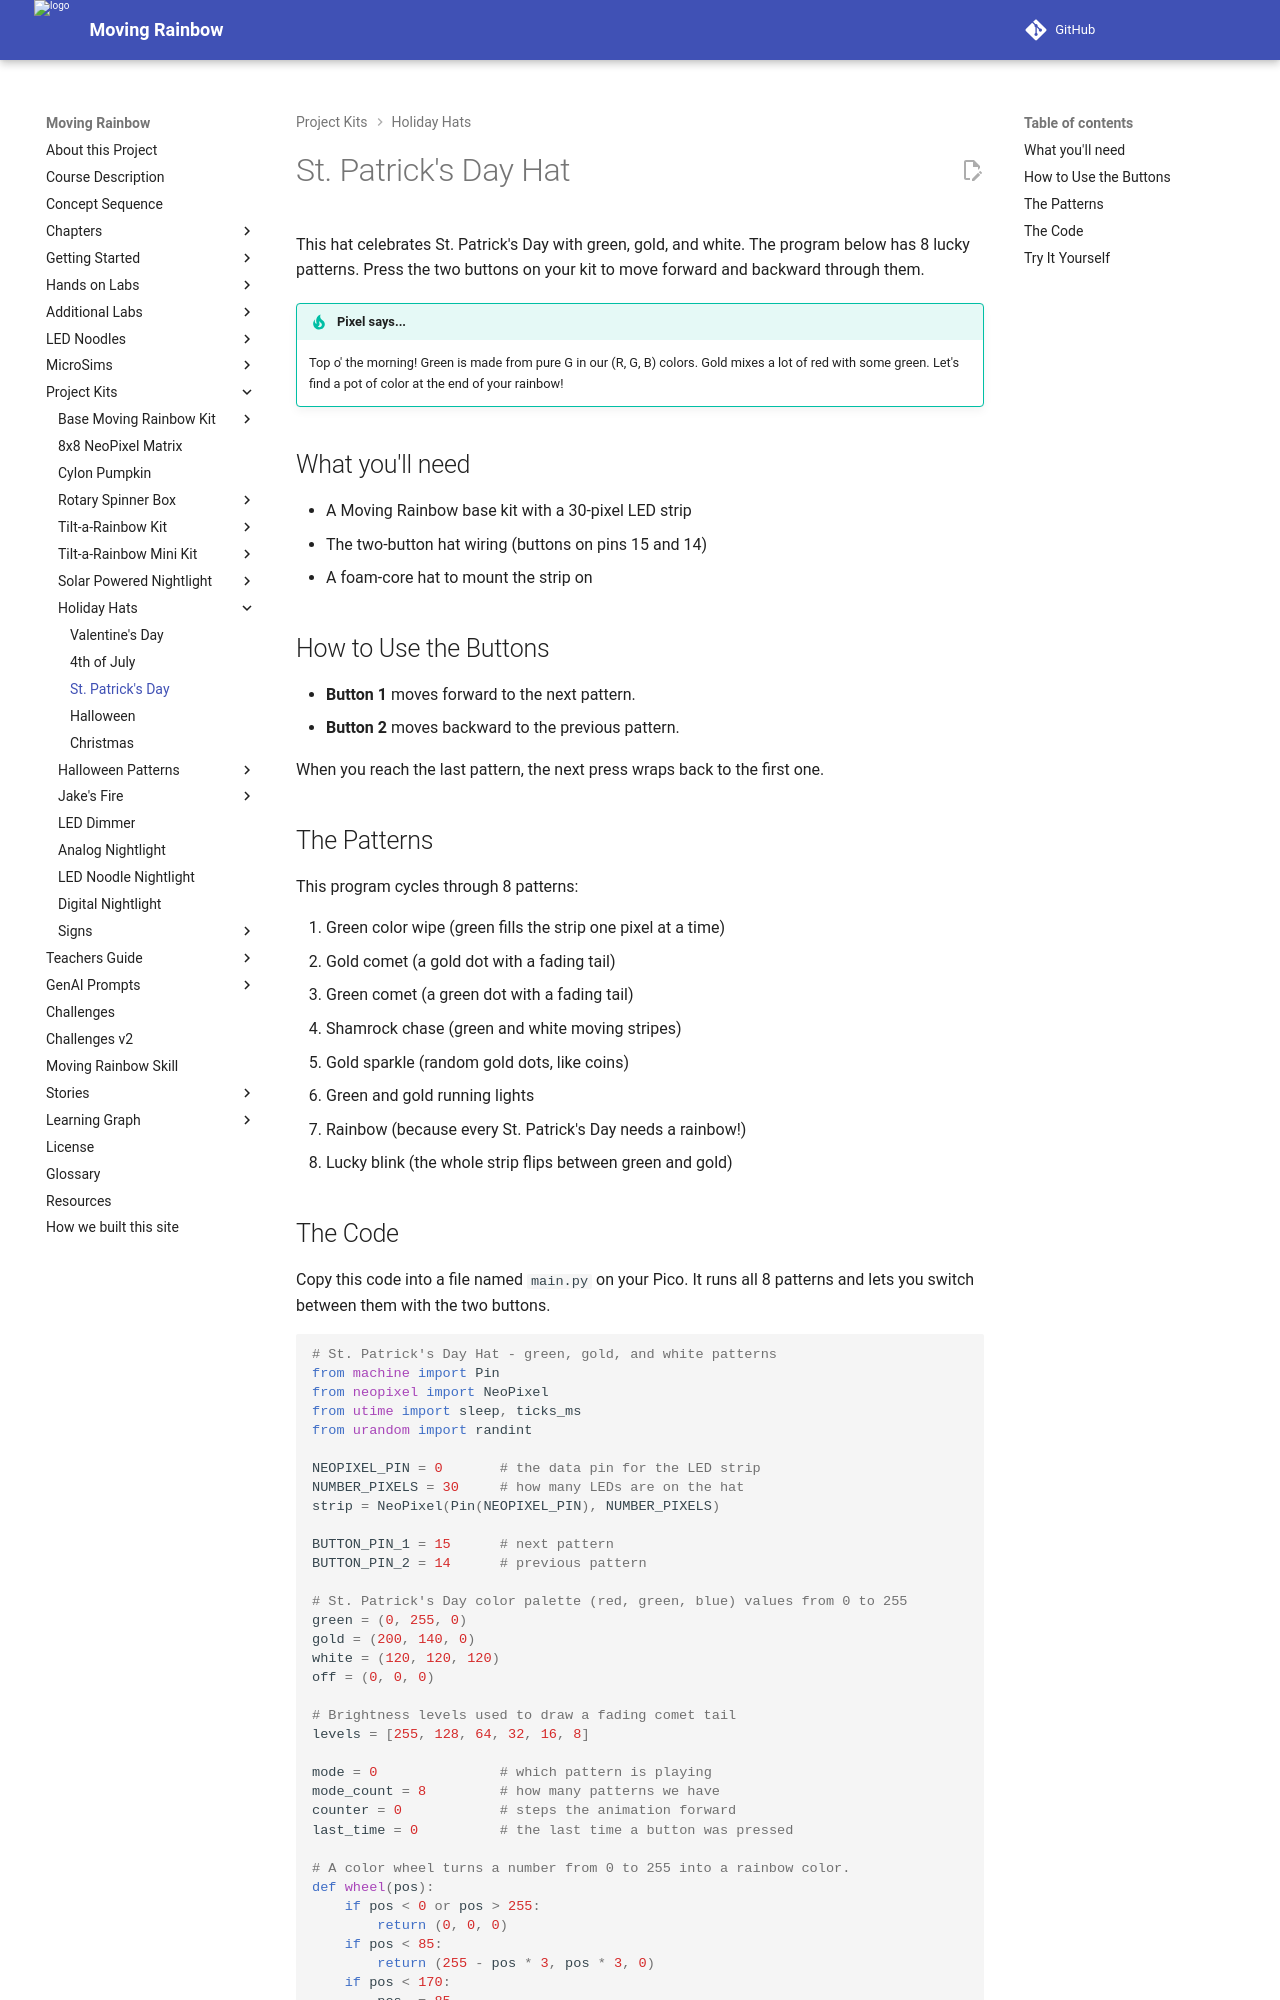

repository: dmccreary/moving-rainbow · page: kits/holiday-hats/st-patricks-day/index.html · generator: mkdocs

# St. Patrick's Day Hat

This hat celebrates St. Patrick's Day with green, gold, and white.
The program below has 8 lucky patterns. Press the two buttons on your
kit to move forward and backward through them.

!!! tip "Pixel says..."
    Top o' the morning! Green is made from pure G in our (R, G, B)
    colors. Gold mixes a lot of red with some green. Let's find a
    pot of color at the end of your rainbow!

## What you'll need

- A Moving Rainbow base kit with a 30-pixel LED strip
- The two-button hat wiring (buttons on pins 15 and 14)
- A foam-core hat to mount the strip on

## How to Use the Buttons

- **Button 1** moves forward to the next pattern.
- **Button 2** moves backward to the previous pattern.

When you reach the last pattern, the next press wraps back to the first one.

## The Patterns

This program cycles through 8 patterns:

1. Green color wipe (green fills the strip one pixel at a time)
2. Gold comet (a gold dot with a fading tail)
3. Green comet (a green dot with a fading tail)
4. Shamrock chase (green and white moving stripes)
5. Gold sparkle (random gold dots, like coins)
6. Green and gold running lights
7. Rainbow (because every St. Patrick's Day needs a rainbow!)
8. Lucky blink (the whole strip flips between green and gold)
